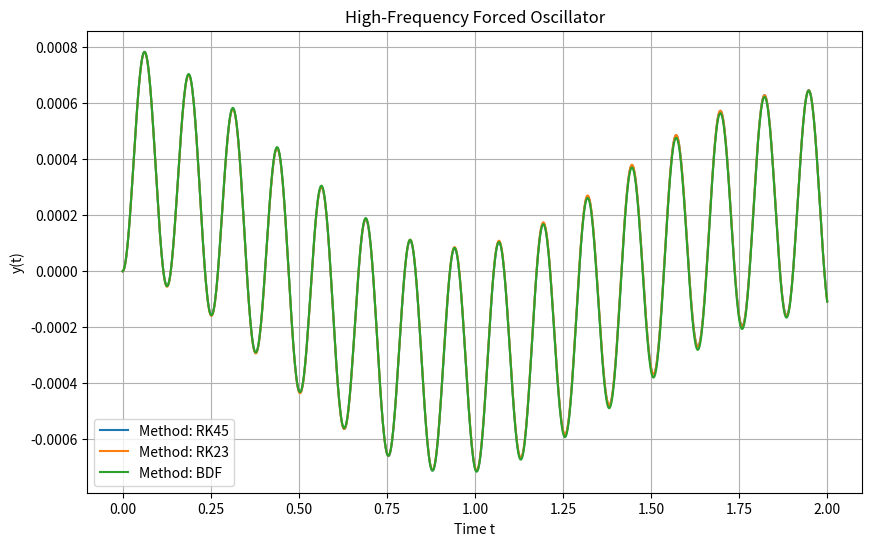

Generate this figure with matplotlib:
import numpy as np
from scipy.integrate import solve_ivp
import matplotlib.pyplot as plt

# High-Frequency Forced Oscillator
def forced_oscillator(t, z):
    z1, z2 = z
    dz1_dt = z2
    dz2_dt = -0.5 * z2 - 10 * z1 + np.cos(50 * t)
    return [dz1_dt, dz2_dt]

# Parameters
initial_conditions = [0, 0]
t_span = [0, 2]  # Shorter time range to highlight differences

# Solve with different methods
methods = ['RK45', 'RK23', 'BDF']
solutions = {}

for method in methods:
    solutions[method] = solve_ivp(
        forced_oscillator, t_span, initial_conditions, method=method, dense_output=True
    )

# Generate a time array for plotting
t = np.linspace(0, 2, 1000)

# Plot the solutions
plt.figure(figsize=(10, 6))
for method in methods:
    y = solutions[method].sol(t)[0]
    plt.plot(t, y, label=f"Method: {method}")

plt.title("High-Frequency Forced Oscillator")
plt.xlabel("Time t")
plt.ylabel("y(t)")
plt.legend()
plt.grid(True)
plt.show()
